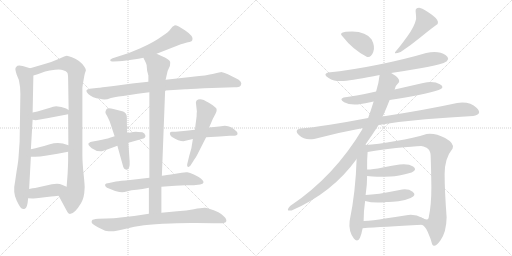
t = 0.00 s
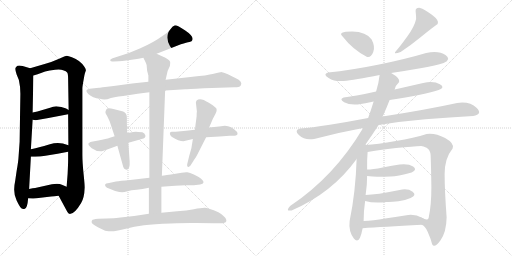
t = 3.83 s
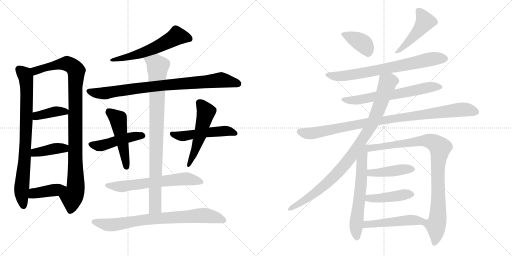
t = 7.66 s
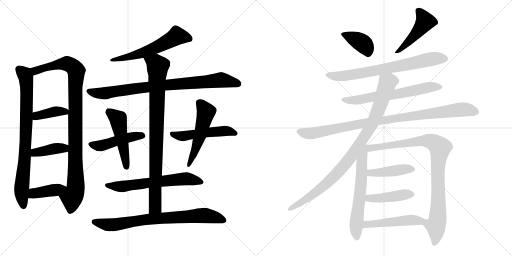
t = 11.49 s
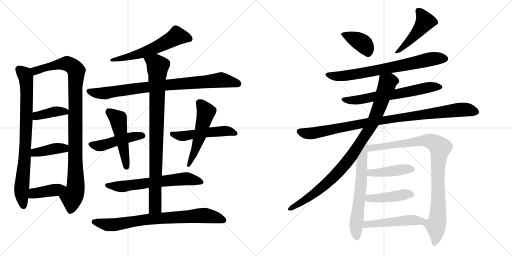
t = 15.32 s
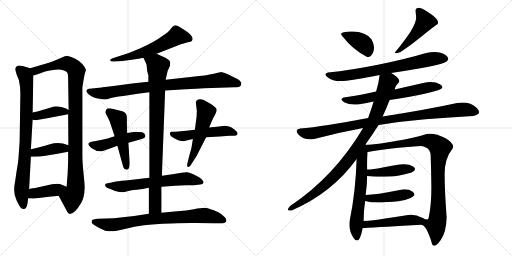
t = 19.15 s

The animated SVG that drew these frames (rendered in a browser with its animation timeline set to each time). Animation: 25 CSS @keyframes rules; one cycle of 19.15 s.

<svg version="1.1" viewBox="0 0 2048 1024" xmlns="http://www.w3.org/2000/svg">
  <g stroke="lightgray" stroke-dasharray="1,1" stroke-width="1" transform="scale(4, 4)">
    <line x1="0" y1="0" x2="256" y2="256"></line>
    <line x1="256" y1="0" x2="0" y2="256"></line>
    <line x1="128" y1="0" x2="128" y2="256"></line>
    <line x1="0" y1="128" x2="256" y2="128"></line>
    <line x1="256" y1="0" x2="512" y2="256"></line>
    <line x1="512" y1="0" x2="256" y2="256"></line>
    <line x1="384" y1="0" x2="384" y2="256"></line>
    <line x1="256" y1="128" x2="512" y2="128"></line>
  </g>
<g transform="scale(1, -1) translate(0, -850)">
   <style type="text/css">
    @keyframes keyframes0 {
      from {
       stroke: black;
       stroke-dashoffset: 812;
       stroke-width: 128;
       }
       73% {
       animation-timing-function: step-end;
       stroke: black;
       stroke-dashoffset: 0;
       stroke-width: 128;
       }
       to {
       stroke: black;
       stroke-width: 1024;
       }
       }
       #make-me-a-hanzi-animation-0 {
         animation: keyframes0 0.910807s both;
         animation-delay: 0.000000s;
         animation-timing-function: linear;
       }
    @keyframes keyframes1 {
      from {
       stroke: black;
       stroke-dashoffset: 1010;
       stroke-width: 128;
       }
       77% {
       animation-timing-function: step-end;
       stroke: black;
       stroke-dashoffset: 0;
       stroke-width: 128;
       }
       to {
       stroke: black;
       stroke-width: 1024;
       }
       }
       #make-me-a-hanzi-animation-1 {
         animation: keyframes1 1.071940s both;
         animation-delay: 0.910807s;
         animation-timing-function: linear;
       }
    @keyframes keyframes2 {
      from {
       stroke: black;
       stroke-dashoffset: 389;
       stroke-width: 128;
       }
       56% {
       animation-timing-function: step-end;
       stroke: black;
       stroke-dashoffset: 0;
       stroke-width: 128;
       }
       to {
       stroke: black;
       stroke-width: 1024;
       }
       }
       #make-me-a-hanzi-animation-2 {
         animation: keyframes2 0.566569s both;
         animation-delay: 1.982747s;
         animation-timing-function: linear;
       }
    @keyframes keyframes3 {
      from {
       stroke: black;
       stroke-dashoffset: 400;
       stroke-width: 128;
       }
       57% {
       animation-timing-function: step-end;
       stroke: black;
       stroke-dashoffset: 0;
       stroke-width: 128;
       }
       to {
       stroke: black;
       stroke-width: 1024;
       }
       }
       #make-me-a-hanzi-animation-3 {
         animation: keyframes3 0.575521s both;
         animation-delay: 2.549316s;
         animation-timing-function: linear;
       }
    @keyframes keyframes4 {
      from {
       stroke: black;
       stroke-dashoffset: 405;
       stroke-width: 128;
       }
       57% {
       animation-timing-function: step-end;
       stroke: black;
       stroke-dashoffset: 0;
       stroke-width: 128;
       }
       to {
       stroke: black;
       stroke-width: 1024;
       }
       }
       #make-me-a-hanzi-animation-4 {
         animation: keyframes4 0.579590s both;
         animation-delay: 3.124837s;
         animation-timing-function: linear;
       }
    @keyframes keyframes5 {
      from {
       stroke: black;
       stroke-dashoffset: 586;
       stroke-width: 128;
       }
       66% {
       animation-timing-function: step-end;
       stroke: black;
       stroke-dashoffset: 0;
       stroke-width: 128;
       }
       to {
       stroke: black;
       stroke-width: 1024;
       }
       }
       #make-me-a-hanzi-animation-5 {
         animation: keyframes5 0.726888s both;
         animation-delay: 3.704427s;
         animation-timing-function: linear;
       }
    @keyframes keyframes6 {
      from {
       stroke: black;
       stroke-dashoffset: 858;
       stroke-width: 128;
       }
       74% {
       animation-timing-function: step-end;
       stroke: black;
       stroke-dashoffset: 0;
       stroke-width: 128;
       }
       to {
       stroke: black;
       stroke-width: 1024;
       }
       }
       #make-me-a-hanzi-animation-6 {
         animation: keyframes6 0.948242s both;
         animation-delay: 4.431315s;
         animation-timing-function: linear;
       }
    @keyframes keyframes7 {
      from {
       stroke: black;
       stroke-dashoffset: 471;
       stroke-width: 128;
       }
       61% {
       animation-timing-function: step-end;
       stroke: black;
       stroke-dashoffset: 0;
       stroke-width: 128;
       }
       to {
       stroke: black;
       stroke-width: 1024;
       }
       }
       #make-me-a-hanzi-animation-7 {
         animation: keyframes7 0.633301s both;
         animation-delay: 5.379557s;
         animation-timing-function: linear;
       }
    @keyframes keyframes8 {
      from {
       stroke: black;
       stroke-dashoffset: 500;
       stroke-width: 128;
       }
       62% {
       animation-timing-function: step-end;
       stroke: black;
       stroke-dashoffset: 0;
       stroke-width: 128;
       }
       to {
       stroke: black;
       stroke-width: 1024;
       }
       }
       #make-me-a-hanzi-animation-8 {
         animation: keyframes8 0.656901s both;
         animation-delay: 6.012858s;
         animation-timing-function: linear;
       }
    @keyframes keyframes9 {
      from {
       stroke: black;
       stroke-dashoffset: 511;
       stroke-width: 128;
       }
       62% {
       animation-timing-function: step-end;
       stroke: black;
       stroke-dashoffset: 0;
       stroke-width: 128;
       }
       to {
       stroke: black;
       stroke-width: 1024;
       }
       }
       #make-me-a-hanzi-animation-9 {
         animation: keyframes9 0.665853s both;
         animation-delay: 6.669759s;
         animation-timing-function: linear;
       }
    @keyframes keyframes10 {
      from {
       stroke: black;
       stroke-dashoffset: 527;
       stroke-width: 128;
       }
       63% {
       animation-timing-function: step-end;
       stroke: black;
       stroke-dashoffset: 0;
       stroke-width: 128;
       }
       to {
       stroke: black;
       stroke-width: 1024;
       }
       }
       #make-me-a-hanzi-animation-10 {
         animation: keyframes10 0.678874s both;
         animation-delay: 7.335612s;
         animation-timing-function: linear;
       }
    @keyframes keyframes11 {
      from {
       stroke: black;
       stroke-dashoffset: 635;
       stroke-width: 128;
       }
       67% {
       animation-timing-function: step-end;
       stroke: black;
       stroke-dashoffset: 0;
       stroke-width: 128;
       }
       to {
       stroke: black;
       stroke-width: 1024;
       }
       }
       #make-me-a-hanzi-animation-11 {
         animation: keyframes11 0.766764s both;
         animation-delay: 8.014486s;
         animation-timing-function: linear;
       }
    @keyframes keyframes12 {
      from {
       stroke: black;
       stroke-dashoffset: 906;
       stroke-width: 128;
       }
       75% {
       animation-timing-function: step-end;
       stroke: black;
       stroke-dashoffset: 0;
       stroke-width: 128;
       }
       to {
       stroke: black;
       stroke-width: 1024;
       }
       }
       #make-me-a-hanzi-animation-12 {
         animation: keyframes12 0.987305s both;
         animation-delay: 8.781250s;
         animation-timing-function: linear;
       }
    @keyframes keyframes13 {
      from {
       stroke: black;
       stroke-dashoffset: 783;
       stroke-width: 128;
       }
       72% {
       animation-timing-function: step-end;
       stroke: black;
       stroke-dashoffset: 0;
       stroke-width: 128;
       }
       to {
       stroke: black;
       stroke-width: 1024;
       }
       }
       #make-me-a-hanzi-animation-13 {
         animation: keyframes13 0.887207s both;
         animation-delay: 9.768555s;
         animation-timing-function: linear;
       }
    @keyframes keyframes14 {
      from {
       stroke: black;
       stroke-dashoffset: 380;
       stroke-width: 128;
       }
       55% {
       animation-timing-function: step-end;
       stroke: black;
       stroke-dashoffset: 0;
       stroke-width: 128;
       }
       to {
       stroke: black;
       stroke-width: 1024;
       }
       }
       #make-me-a-hanzi-animation-14 {
         animation: keyframes14 0.559245s both;
         animation-delay: 10.655762s;
         animation-timing-function: linear;
       }
    @keyframes keyframes15 {
      from {
       stroke: black;
       stroke-dashoffset: 470;
       stroke-width: 128;
       }
       60% {
       animation-timing-function: step-end;
       stroke: black;
       stroke-dashoffset: 0;
       stroke-width: 128;
       }
       to {
       stroke: black;
       stroke-width: 1024;
       }
       }
       #make-me-a-hanzi-animation-15 {
         animation: keyframes15 0.632487s both;
         animation-delay: 11.215007s;
         animation-timing-function: linear;
       }
    @keyframes keyframes16 {
      from {
       stroke: black;
       stroke-dashoffset: 729;
       stroke-width: 128;
       }
       70% {
       animation-timing-function: step-end;
       stroke: black;
       stroke-dashoffset: 0;
       stroke-width: 128;
       }
       to {
       stroke: black;
       stroke-width: 1024;
       }
       }
       #make-me-a-hanzi-animation-16 {
         animation: keyframes16 0.843262s both;
         animation-delay: 11.847494s;
         animation-timing-function: linear;
       }
    @keyframes keyframes17 {
      from {
       stroke: black;
       stroke-dashoffset: 643;
       stroke-width: 128;
       }
       68% {
       animation-timing-function: step-end;
       stroke: black;
       stroke-dashoffset: 0;
       stroke-width: 128;
       }
       to {
       stroke: black;
       stroke-width: 1024;
       }
       }
       #make-me-a-hanzi-animation-17 {
         animation: keyframes17 0.773275s both;
         animation-delay: 12.690756s;
         animation-timing-function: linear;
       }
    @keyframes keyframes18 {
      from {
       stroke: black;
       stroke-dashoffset: 966;
       stroke-width: 128;
       }
       76% {
       animation-timing-function: step-end;
       stroke: black;
       stroke-dashoffset: 0;
       stroke-width: 128;
       }
       to {
       stroke: black;
       stroke-width: 1024;
       }
       }
       #make-me-a-hanzi-animation-18 {
         animation: keyframes18 1.036133s both;
         animation-delay: 13.464031s;
         animation-timing-function: linear;
       }
    @keyframes keyframes19 {
      from {
       stroke: black;
       stroke-dashoffset: 945;
       stroke-width: 128;
       }
       75% {
       animation-timing-function: step-end;
       stroke: black;
       stroke-dashoffset: 0;
       stroke-width: 128;
       }
       to {
       stroke: black;
       stroke-width: 1024;
       }
       }
       #make-me-a-hanzi-animation-19 {
         animation: keyframes19 1.019043s both;
         animation-delay: 14.500164s;
         animation-timing-function: linear;
       }
    @keyframes keyframes20 {
      from {
       stroke: black;
       stroke-dashoffset: 622;
       stroke-width: 128;
       }
       67% {
       animation-timing-function: step-end;
       stroke: black;
       stroke-dashoffset: 0;
       stroke-width: 128;
       }
       to {
       stroke: black;
       stroke-width: 1024;
       }
       }
       #make-me-a-hanzi-animation-20 {
         animation: keyframes20 0.756185s both;
         animation-delay: 15.519207s;
         animation-timing-function: linear;
       }
    @keyframes keyframes21 {
      from {
       stroke: black;
       stroke-dashoffset: 944;
       stroke-width: 128;
       }
       75% {
       animation-timing-function: step-end;
       stroke: black;
       stroke-dashoffset: 0;
       stroke-width: 128;
       }
       to {
       stroke: black;
       stroke-width: 1024;
       }
       }
       #make-me-a-hanzi-animation-21 {
         animation: keyframes21 1.018229s both;
         animation-delay: 16.275392s;
         animation-timing-function: linear;
       }
    @keyframes keyframes22 {
      from {
       stroke: black;
       stroke-dashoffset: 433;
       stroke-width: 128;
       }
       58% {
       animation-timing-function: step-end;
       stroke: black;
       stroke-dashoffset: 0;
       stroke-width: 128;
       }
       to {
       stroke: black;
       stroke-width: 1024;
       }
       }
       #make-me-a-hanzi-animation-22 {
         animation: keyframes22 0.602376s both;
         animation-delay: 17.293621s;
         animation-timing-function: linear;
       }
    @keyframes keyframes23 {
      from {
       stroke: black;
       stroke-dashoffset: 436;
       stroke-width: 128;
       }
       59% {
       animation-timing-function: step-end;
       stroke: black;
       stroke-dashoffset: 0;
       stroke-width: 128;
       }
       to {
       stroke: black;
       stroke-width: 1024;
       }
       }
       #make-me-a-hanzi-animation-23 {
         animation: keyframes23 0.604818s both;
         animation-delay: 17.895997s;
         animation-timing-function: linear;
       }
    @keyframes keyframes24 {
      from {
       stroke: black;
       stroke-dashoffset: 485;
       stroke-width: 128;
       }
       61% {
       animation-timing-function: step-end;
       stroke: black;
       stroke-dashoffset: 0;
       stroke-width: 128;
       }
       to {
       stroke: black;
       stroke-width: 1024;
       }
       }
       #make-me-a-hanzi-animation-24 {
         animation: keyframes24 0.644694s both;
         animation-delay: 18.500815s;
         animation-timing-function: linear;
       }
</style>
<path d="M 120.5 577.0 L 90.5 586.0 Q 70.5 591.0 65.5 583.0 Q 60.5 578.0 61.5 573.0 Q 61.5 567.0 66.5 552.0 L 75.5 530.0 Q 81.5 504.0 81.5 475.0 L 78.5 283.0 L 74.5 227.0 Q 73.5 205.0 66.5 166.0 L 60.5 125.0 Q 50.5 80.0 66.5 48.0 Q 81.5 16.0 89.5 15.0 Q 96.5 13.0 97.5 14.0 Q 109.5 14.0 112.5 57.0 L 116.5 94.0 L 123.5 223.0 L 123.5 253.0 L 130.5 371.0 L 130.5 400.0 L 133.5 548.0 C 134.5 573.0 134.5 573.0 120.5 577.0 Z" fill="lightgray"></path> 
<path d="M 234.5 67.0 L 268.5 4.0 Q 272.5 -5.0 279.5 -6.0 Q 298.5 -6.0 324.5 38.0 Q 337.5 60.0 338.5 98.0 Q 339.5 104.0 334.5 153.0 Q 329.5 201.0 329.5 231.0 L 329.5 497.0 Q 329.5 501.0 332.5 520.0 L 337.5 548.0 Q 341.5 565.0 343.5 567.0 Q 343.5 575.0 337.5 583.0 Q 320.5 609.0 287.5 621.0 Q 272.5 627.0 267.5 627.0 Q 261.5 627.0 236.5 615.0 Q 210.5 603.0 178.5 594.0 L 120.5 577.0 C 91.5 569.0 104.5 539.0 133.5 548.0 L 150.5 553.0 L 180.5 564.0 Q 197.5 569.0 220.5 571.0 Q 243.5 573.0 252.5 569.0 Q 265.5 566.0 268.5 560.0 Q 272.5 556.0 272.5 533.0 L 274.5 410.0 L 272.5 393.0 L 273.5 269.0 L 272.5 243.0 L 272.5 207.0 Q 272.5 199.0 270.5 155.0 L 266.5 103.0 C 264.5 73.0 220.5 93.0 234.5 67.0 Z" fill="lightgray"></path> 
<path d="M 130.5 371.0 L 142.5 369.0 L 188.5 377.0 L 272.5 393.0 C 295.5 397.0 295.5 397.0 274.5 410.0 L 264.5 416.0 Q 255.5 419.0 245.5 422.0 L 224.5 425.0 Q 215.5 425.0 193.5 417.0 L 149.5 404.0 L 130.5 400.0 C 101.5 394.0 100.5 376.0 130.5 371.0 Z" fill="lightgray"></path> 
<path d="M 123.5 223.0 L 140.5 223.0 Q 160.5 223.0 181.5 227.0 L 230.5 235.0 L 272.5 243.0 C 301.5 249.0 302.5 260.0 273.5 269.0 L 251.5 276.0 Q 226.5 282.0 199.5 273.0 L 176.5 266.0 Q 163.5 262.0 123.5 253.0 C 94.5 246.0 93.5 223.0 123.5 223.0 Z" fill="lightgray"></path> 
<path d="M 112.5 57.0 L 129.5 56.0 Q 138.5 55.0 162.5 59.0 L 204.5 64.0 Q 215.5 65.0 234.5 67.0 C 264.5 70.0 294.5 91.0 266.5 103.0 L 247.5 111.0 Q 240.5 115.0 227.5 115.0 L 207.5 113.0 L 140.5 98.0 Q 132.5 98.0 116.5 94.0 C 87.5 87.0 82.5 59.0 112.5 57.0 Z" fill="lightgray"></path> 
<path d="M 626.5 635.0 L 723.5 673.0 Q 747.5 680.0 758.0 682.0 Q 768.5 684.0 769.5 690.0 Q 775.5 705.0 741.0 728.0 Q 706.5 751.0 698.0 748.5 Q 689.5 746.0 682.5 734.5 Q 675.5 723.0 649.5 706.0 Q 617.5 682.0 561.5 657.0 L 515.5 638.0 L 450.5 617.0 Q 440.5 614.0 440.5 609.0 Q 442.5 602.0 454.5 604.0 L 475.5 605.0 Q 487.5 605.0 505.5 608.0 L 540.5 613.0 Q 551.5 614.0 573.5 619.0 L 626.5 635.0 Z" fill="lightgray"></path> 
<path d="M 816.5 497.0 L 937.5 501.0 Q 957.5 501.0 962.5 507.0 Q 973.5 524.0 941.5 538.0 L 911.5 553.0 L 898.5 558.0 Q 891.5 561.0 887.5 561.5 Q 883.5 562.0 855.0 555.0 Q 826.5 548.0 770.5 543.0 L 662.5 531.0 L 593.5 523.0 L 528.5 516.0 L 454.5 506.0 Q 396.5 499.0 395.5 499.0 L 358.5 495.0 Q 335.5 491.0 353.0 474.5 Q 370.5 458.0 399.5 455.0 Q 411.5 451.0 429.5 453.0 L 443.5 458.0 Q 470.5 464.0 512.5 469.0 L 550.5 475.0 L 597.5 481.0 L 660.5 488.0 L 741.5 493.0 Q 745.5 493.0 816.5 497.0 Z" fill="lightgray"></path> 
<path d="M 513.5 279.0 L 570.5 295.0 Q 583.5 299.0 581.5 308.0 Q 579.5 317.0 569.5 321.0 Q 547.5 323.0 544.0 323.0 Q 540.5 323.0 508.5 318.0 L 458.5 305.0 L 439.5 299.0 Q 425.5 294.0 393.5 288.0 L 371.5 284.0 Q 360.5 283.0 354.5 277.0 Q 349.5 271.0 367.0 257.5 Q 384.5 244.0 407.5 245.0 Q 413.5 246.0 469.5 267.0 L 513.5 279.0 Z" fill="lightgray"></path> 
<path d="M 469.5 267.0 L 492.5 184.0 Q 494.5 178.0 498.5 174.0 Q 503.5 171.0 507.5 171.0 Q 520.5 173.0 518.5 205.0 L 513.5 279.0 L 508.5 318.0 L 507.5 357.0 L 507.5 380.0 Q 507.5 398.0 492.5 404.0 L 457.5 413.0 Q 429.5 420.0 426.0 413.5 Q 422.5 407.0 421.5 402.5 Q 420.5 398.0 428.5 386.0 L 438.5 365.0 L 458.5 305.0 L 469.5 267.0 Z" fill="lightgray"></path> 
<path d="M 824.5 301.0 L 878.5 304.0 L 918.5 307.0 L 937.5 307.0 Q 944.5 307.0 949.5 312.0 Q 951.5 318.0 947.5 323.0 Q 925.5 347.0 899.5 347.0 L 876.5 344.0 L 836.5 340.0 L 779.5 331.0 L 744.5 327.0 L 702.5 323.0 L 686.5 323.0 Q 679.5 323.0 679.5 317.0 Q 678.5 310.0 686.5 303.0 Q 715.5 285.0 733.5 285.0 L 771.5 294.0 L 824.5 301.0 Z" fill="lightgray"></path> 
<path d="M 771.5 294.0 L 765.5 257.0 L 756.5 225.0 L 750.5 200.0 Q 745.5 184.0 752.5 182.5 Q 759.5 181.0 766.5 195.0 L 776.5 211.0 Q 786.5 225.0 789.5 232.0 L 824.5 301.0 L 836.5 340.0 L 851.5 375.0 L 861.5 394.0 Q 872.5 414.0 860.5 421.0 Q 846.5 433.0 833.5 440.0 Q 800.5 462.0 786.5 448.0 Q 783.5 443.0 783.5 440.0 L 787.5 404.0 Q 786.5 399.0 786.5 385.0 L 779.5 331.0 L 771.5 294.0 Z" fill="lightgray"></path> 
<path d="M 597.5 139.0 L 520.5 130.0 Q 480.5 127.0 463.5 124.0 L 436.5 118.0 Q 421.5 116.0 420.5 112.5 Q 419.5 109.0 422.5 104.0 Q 425.5 99.0 438.5 95.0 L 460.5 86.0 Q 480.5 81.0 488.5 81.0 Q 496.5 81.0 510.0 85.5 Q 523.5 90.0 546.5 91.5 Q 569.5 93.0 595.5 99.0 L 645.5 103.0 L 700.5 107.0 L 741.5 109.0 L 775.5 109.0 L 800.5 112.0 Q 825.5 117.0 804.5 135.0 Q 792.5 144.0 775.5 152.0 Q 758.5 160.0 749.5 161.0 Q 740.5 162.0 726.5 159.0 L 683.5 152.0 L 667.5 150.0 Q 654.5 148.0 647.5 147.0 L 597.5 139.0 Z" fill="lightgray"></path> 
<path d="M 662.5 531.0 L 670.5 566.0 L 679.5 586.0 Q 681.5 599.0 680.5 603.0 Q 679.5 607.0 669.5 614.0 Q 658.5 621.0 652.5 623.0 L 626.5 635.0 C 599.5 648.0 560.5 646.0 573.5 619.0 L 578.5 609.0 Q 585.5 595.0 586.5 590.0 L 588.5 567.0 L 593.5 548.0 L 593.5 523.0 L 597.5 481.0 L 597.5 139.0 L 595.5 99.0 L 595.5 -5.0 C 595.5 -35.0 645.5 -31.0 645.5 -1.0 L 645.5 103.0 L 647.5 147.0 L 660.5 488.0 L 662.5 531.0 Z" fill="lightgray"></path> 
<path d="M 595.5 -5.0 L 536.5 -14.0 L 473.5 -21.0 Q 460.5 -23.0 425.5 -24.0 L 392.5 -25.0 Q 369.5 -27.0 368.5 -31.0 Q 365.5 -35.0 367.0 -40.5 Q 368.5 -46.0 391.5 -59.0 L 420.5 -73.0 Q 434.5 -75.0 447.5 -75.0 Q 460.5 -75.0 499.0 -65.5 Q 537.5 -56.0 576.0 -51.0 Q 614.5 -46.0 684.0 -43.5 Q 753.5 -41.0 785.5 -42.0 L 855.5 -43.0 L 880.5 -43.0 Q 902.5 -43.0 905.0 -35.0 Q 907.5 -27.0 896.0 -16.0 Q 884.5 -5.0 873.5 1.0 Q 833.5 19.0 818.5 19.0 Q 803.5 19.0 775.5 13.0 Q 747.5 7.0 708.5 5.0 L 645.5 -1.0 L 595.5 -5.0 Z" fill="lightgray"></path> 
<path d="M 1468.5 622.5 Q 1484.5 619.5 1493.0 642.0 Q 1501.5 664.5 1486.5 692.5 Q 1465.5 723.5 1408.5 724.5 Q 1347.5 724.5 1370.5 704.5 Q 1411.5 651.5 1468.5 622.5 Z" fill="lightgray"></path> 
<path d="M 1662.5 804.5 Q 1664.5 787.5 1664.5 774.5 Q 1658.5 745.5 1629.0 704.0 Q 1599.5 662.5 1582.5 644.5 Q 1571.5 631.5 1602.5 642.5 Q 1644.5 670.5 1683.5 702.5 Q 1722.5 734.5 1750.5 754.5 Q 1758.5 767.5 1727.5 791.0 Q 1696.5 814.5 1680.5 818.5 Q 1660.5 820.5 1662.5 804.5 Z" fill="lightgray"></path> 
<path d="M 1564.5 558.5 Q 1630.5 568.5 1687.5 578.5 Q 1744.5 588.5 1774.5 598.5 Q 1807.5 611.5 1782.0 630.0 Q 1756.5 648.5 1704.5 638.5 Q 1620.5 613.5 1511.5 591.5 Q 1402.5 569.5 1312.5 560.5 Q 1289.5 554.5 1314.5 538.5 Q 1339.5 522.5 1374.5 526.5 Q 1416.5 530.5 1518.5 550.5 L 1564.5 558.5 Z" fill="lightgray"></path> 
<path d="M 1558.5 450.5 Q 1693.5 471.5 1754.5 490.5 Q 1782.5 500.5 1759.5 513.5 Q 1736.5 526.5 1692.5 518.5 Q 1635.5 505.5 1578.5 492.5 L 1504.5 484.5 Q 1425.5 466.5 1374.5 460.5 Q 1355.5 453.5 1376.5 441.5 Q 1397.5 429.5 1430.5 432.5 Q 1460.5 436.5 1494.5 444.5 L 1558.5 450.5 Z" fill="lightgray"></path> 
<path d="M 1514.5 350.5 Q 1602.5 364.5 1701.5 373.0 Q 1800.5 381.5 1892.5 386.5 Q 1932.5 393.5 1906.0 419.5 Q 1879.5 445.5 1828.5 438.5 Q 1704.5 411.5 1530.5 384.5 L 1472.5 378.5 Q 1394.5 363.5 1319.5 351.5 Q 1244.5 339.5 1200.5 336.5 Q 1174.5 330.5 1196.5 309.0 Q 1218.5 287.5 1256.5 294.5 Q 1354.5 320.5 1452.5 338.5 L 1514.5 350.5 Z" fill="lightgray"></path> 
<path d="M 1460.5 270.5 Q 1490.5 313.5 1514.5 350.5 L 1530.5 384.5 Q 1547.5 421.5 1558.5 450.5 L 1578.5 492.5 Q 1581.5 508.5 1596.5 522.5 Q 1601.5 537.5 1564.5 558.5 C 1539.5 574.5 1522.5 580.5 1518.5 550.5 Q 1515.5 521.5 1504.5 484.5 L 1494.5 444.5 Q 1484.5 411.5 1472.5 378.5 L 1452.5 338.5 Q 1337.5 144.5 1160.5 26.5 Q 1139.5 3.5 1166.5 8.5 Q 1329.5 79.5 1426.5 214.5 L 1460.5 270.5 Z" fill="lightgray"></path> 
<path d="M 1426.5 214.5 Q 1422.5 82.5 1398.5 -33.5 Q 1393.5 -74.5 1415.5 -103.5 Q 1437.5 -132.5 1450.5 -62.5 L 1454.5 -33.5 Q 1454.5 7.5 1460.5 46.5 L 1462.5 70.5 Q 1468.5 109.5 1468.5 146.5 L 1468.5 172.5 Q 1467.5 210.5 1470.5 242.5 C 1473.5 283.5 1429.5 306.5 1426.5 214.5 Z" fill="lightgray"></path> 
<path d="M 1686.5 -48.5 Q 1699.5 -50.5 1711.5 -78.5 Q 1723.5 -105.5 1728.5 -126.5 Q 1737.5 -144.5 1761.5 -111.5 Q 1785.5 -78.5 1786.5 -19.5 Q 1778.5 90.5 1778.5 154.5 Q 1778.5 217.5 1810.5 256.5 Q 1819.5 276.5 1780.5 298.5 Q 1740.5 319.5 1706.5 314.5 Q 1656.5 298.5 1583.5 286.5 Q 1509.5 273.5 1460.5 270.5 C 1430.5 268.5 1440.5 237.5 1470.5 242.5 Q 1514.5 250.5 1584.5 258.5 Q 1654.5 265.5 1684.5 266.5 Q 1692.5 266.5 1706.5 259.5 Q 1720.5 251.5 1722.5 230.5 Q 1724.5 176.5 1725.5 102.5 Q 1725.5 28.5 1714.5 -21.5 Q 1710.5 -34.5 1687.5 -20.5 C 1659.5 -10.5 1663.5 -29.5 1686.5 -48.5 Z" fill="lightgray"></path> 
<path d="M 1468.5 146.5 Q 1492.5 144.5 1508.5 143.5 Q 1524.5 142.5 1560.5 144.5 Q 1585.5 143.5 1646.5 160.5 Q 1670.5 171.5 1652.5 184.5 Q 1634.5 196.5 1598.5 192.5 Q 1570.5 188.5 1530.5 180.5 Q 1490.5 172.5 1468.5 172.5 C 1438.5 171.5 1438.5 148.5 1468.5 146.5 Z" fill="lightgray"></path> 
<path d="M 1460.5 46.5 Q 1495.5 36.5 1546.5 42.5 Q 1564.5 41.5 1593.5 45.5 Q 1621.5 49.5 1642.5 58.5 Q 1668.5 69.5 1650.5 83.5 Q 1631.5 97.5 1598.5 90.5 Q 1504.5 71.5 1462.5 70.5 C 1432.5 69.5 1431.5 54.5 1460.5 46.5 Z" fill="lightgray"></path> 
<path d="M 1450.5 -62.5 Q 1529.5 -56.5 1686.5 -48.5 C 1716.5 -46.5 1713.5 -34.5 1687.5 -20.5 Q 1664.5 -6.5 1632.5 -9.5 Q 1589.5 -16.5 1540.5 -23.5 Q 1491.5 -31.5 1454.5 -33.5 C 1424.5 -35.5 1420.5 -64.5 1450.5 -62.5 Z" fill="lightgray"></path> 
      <clipPath id="make-me-a-hanzi-clip-0">
      <path d="M 120.5 577.0 L 90.5 586.0 Q 70.5 591.0 65.5 583.0 Q 60.5 578.0 61.5 573.0 Q 61.5 567.0 66.5 552.0 L 75.5 530.0 Q 81.5 504.0 81.5 475.0 L 78.5 283.0 L 74.5 227.0 Q 73.5 205.0 66.5 166.0 L 60.5 125.0 Q 50.5 80.0 66.5 48.0 Q 81.5 16.0 89.5 15.0 Q 96.5 13.0 97.5 14.0 Q 109.5 14.0 112.5 57.0 L 116.5 94.0 L 123.5 223.0 L 123.5 253.0 L 130.5 371.0 L 130.5 400.0 L 133.5 548.0 C 134.5 573.0 134.5 573.0 120.5 577.0 Z" fill="lightgray"></path>
      </clipPath>
      <path clip-path="url(#make-me-a-hanzi-clip-0)" d="M 77.5 572.0 L 98.5 552.0 L 106.5 512.0 L 99.5 231.0 L 85.5 85.0 L 93.5 27.0 " fill="none" id="make-me-a-hanzi-animation-0" stroke-dasharray="684 1368" stroke-linecap="round"></path>

      <clipPath id="make-me-a-hanzi-clip-1">
      <path d="M 234.5 67.0 L 268.5 4.0 Q 272.5 -5.0 279.5 -6.0 Q 298.5 -6.0 324.5 38.0 Q 337.5 60.0 338.5 98.0 Q 339.5 104.0 334.5 153.0 Q 329.5 201.0 329.5 231.0 L 329.5 497.0 Q 329.5 501.0 332.5 520.0 L 337.5 548.0 Q 341.5 565.0 343.5 567.0 Q 343.5 575.0 337.5 583.0 Q 320.5 609.0 287.5 621.0 Q 272.5 627.0 267.5 627.0 Q 261.5 627.0 236.5 615.0 Q 210.5 603.0 178.5 594.0 L 120.5 577.0 C 91.5 569.0 104.5 539.0 133.5 548.0 L 150.5 553.0 L 180.5 564.0 Q 197.5 569.0 220.5 571.0 Q 243.5 573.0 252.5 569.0 Q 265.5 566.0 268.5 560.0 Q 272.5 556.0 272.5 533.0 L 274.5 410.0 L 272.5 393.0 L 273.5 269.0 L 272.5 243.0 L 272.5 207.0 Q 272.5 199.0 270.5 155.0 L 266.5 103.0 C 264.5 73.0 220.5 93.0 234.5 67.0 Z" fill="lightgray"></path>
      </clipPath>
      <path clip-path="url(#make-me-a-hanzi-clip-1)" d="M 129.5 572.0 L 142.5 567.0 L 206.5 587.0 L 267.5 596.0 L 292.5 583.0 L 305.5 564.0 L 300.5 495.0 L 302.5 102.0 L 287.5 61.0 L 281.5 7.0 " fill="none" id="make-me-a-hanzi-animation-1" stroke-dasharray="882 1764" stroke-linecap="round"></path>

      <clipPath id="make-me-a-hanzi-clip-2">
      <path d="M 130.5 371.0 L 142.5 369.0 L 188.5 377.0 L 272.5 393.0 C 295.5 397.0 295.5 397.0 274.5 410.0 L 264.5 416.0 Q 255.5 419.0 245.5 422.0 L 224.5 425.0 Q 215.5 425.0 193.5 417.0 L 149.5 404.0 L 130.5 400.0 C 101.5 394.0 100.5 376.0 130.5 371.0 Z" fill="lightgray"></path>
      </clipPath>
      <path clip-path="url(#make-me-a-hanzi-clip-2)" d="M 136.5 393.0 L 148.5 386.0 L 245.5 405.0 L 264.5 398.0 " fill="none" id="make-me-a-hanzi-animation-2" stroke-dasharray="261 522" stroke-linecap="round"></path>

      <clipPath id="make-me-a-hanzi-clip-3">
      <path d="M 123.5 223.0 L 140.5 223.0 Q 160.5 223.0 181.5 227.0 L 230.5 235.0 L 272.5 243.0 C 301.5 249.0 302.5 260.0 273.5 269.0 L 251.5 276.0 Q 226.5 282.0 199.5 273.0 L 176.5 266.0 Q 163.5 262.0 123.5 253.0 C 94.5 246.0 93.5 223.0 123.5 223.0 Z" fill="lightgray"></path>
      </clipPath>
      <path clip-path="url(#make-me-a-hanzi-clip-3)" d="M 127.5 231.0 L 140.5 240.0 L 256.5 257.0 L 265.5 263.0 " fill="none" id="make-me-a-hanzi-animation-3" stroke-dasharray="272 544" stroke-linecap="round"></path>

      <clipPath id="make-me-a-hanzi-clip-4">
      <path d="M 112.5 57.0 L 129.5 56.0 Q 138.5 55.0 162.5 59.0 L 204.5 64.0 Q 215.5 65.0 234.5 67.0 C 264.5 70.0 294.5 91.0 266.5 103.0 L 247.5 111.0 Q 240.5 115.0 227.5 115.0 L 207.5 113.0 L 140.5 98.0 Q 132.5 98.0 116.5 94.0 C 87.5 87.0 82.5 59.0 112.5 57.0 Z" fill="lightgray"></path>
      </clipPath>
      <path clip-path="url(#make-me-a-hanzi-clip-4)" d="M 117.5 63.0 L 135.5 77.0 L 259.5 101.0 " fill="none" id="make-me-a-hanzi-animation-4" stroke-dasharray="277 554" stroke-linecap="round"></path>

      <clipPath id="make-me-a-hanzi-clip-5">
      <path d="M 626.5 635.0 L 723.5 673.0 Q 747.5 680.0 758.0 682.0 Q 768.5 684.0 769.5 690.0 Q 775.5 705.0 741.0 728.0 Q 706.5 751.0 698.0 748.5 Q 689.5 746.0 682.5 734.5 Q 675.5 723.0 649.5 706.0 Q 617.5 682.0 561.5 657.0 L 515.5 638.0 L 450.5 617.0 Q 440.5 614.0 440.5 609.0 Q 442.5 602.0 454.5 604.0 L 475.5 605.0 Q 487.5 605.0 505.5 608.0 L 540.5 613.0 Q 551.5 614.0 573.5 619.0 L 626.5 635.0 Z" fill="lightgray"></path>
      </clipPath>
      <path clip-path="url(#make-me-a-hanzi-clip-5)" d="M 757.5 695.0 L 706.5 706.0 L 613.5 655.0 L 574.5 640.0 L 448.5 609.0 " fill="none" id="make-me-a-hanzi-animation-5" stroke-dasharray="458 916" stroke-linecap="round"></path>

      <clipPath id="make-me-a-hanzi-clip-6">
      <path d="M 816.5 497.0 L 937.5 501.0 Q 957.5 501.0 962.5 507.0 Q 973.5 524.0 941.5 538.0 L 911.5 553.0 L 898.5 558.0 Q 891.5 561.0 887.5 561.5 Q 883.5 562.0 855.0 555.0 Q 826.5 548.0 770.5 543.0 L 662.5 531.0 L 593.5 523.0 L 528.5 516.0 L 454.5 506.0 Q 396.5 499.0 395.5 499.0 L 358.5 495.0 Q 335.5 491.0 353.0 474.5 Q 370.5 458.0 399.5 455.0 Q 411.5 451.0 429.5 453.0 L 443.5 458.0 Q 470.5 464.0 512.5 469.0 L 550.5 475.0 L 597.5 481.0 L 660.5 488.0 L 741.5 493.0 Q 745.5 493.0 816.5 497.0 Z" fill="lightgray"></path>
      </clipPath>
      <path clip-path="url(#make-me-a-hanzi-clip-6)" d="M 355.5 485.0 L 420.5 477.0 L 657.5 510.0 L 882.5 530.0 L 952.5 515.0 " fill="none" id="make-me-a-hanzi-animation-6" stroke-dasharray="730 1460" stroke-linecap="round"></path>

      <clipPath id="make-me-a-hanzi-clip-7">
      <path d="M 513.5 279.0 L 570.5 295.0 Q 583.5 299.0 581.5 308.0 Q 579.5 317.0 569.5 321.0 Q 547.5 323.0 544.0 323.0 Q 540.5 323.0 508.5 318.0 L 458.5 305.0 L 439.5 299.0 Q 425.5 294.0 393.5 288.0 L 371.5 284.0 Q 360.5 283.0 354.5 277.0 Q 349.5 271.0 367.0 257.5 Q 384.5 244.0 407.5 245.0 Q 413.5 246.0 469.5 267.0 L 513.5 279.0 Z" fill="lightgray"></path>
      </clipPath>
      <path clip-path="url(#make-me-a-hanzi-clip-7)" d="M 361.5 274.0 L 401.5 267.0 L 520.5 302.0 L 570.5 307.0 " fill="none" id="make-me-a-hanzi-animation-7" stroke-dasharray="343 686" stroke-linecap="round"></path>

      <clipPath id="make-me-a-hanzi-clip-8">
      <path d="M 469.5 267.0 L 492.5 184.0 Q 494.5 178.0 498.5 174.0 Q 503.5 171.0 507.5 171.0 Q 520.5 173.0 518.5 205.0 L 513.5 279.0 L 508.5 318.0 L 507.5 357.0 L 507.5 380.0 Q 507.5 398.0 492.5 404.0 L 457.5 413.0 Q 429.5 420.0 426.0 413.5 Q 422.5 407.0 421.5 402.5 Q 420.5 398.0 428.5 386.0 L 438.5 365.0 L 458.5 305.0 L 469.5 267.0 Z" fill="lightgray"></path>
      </clipPath>
      <path clip-path="url(#make-me-a-hanzi-clip-8)" d="M 434.5 404.0 L 472.5 373.0 L 505.5 181.0 " fill="none" id="make-me-a-hanzi-animation-8" stroke-dasharray="372 744" stroke-linecap="round"></path>

      <clipPath id="make-me-a-hanzi-clip-9">
      <path d="M 824.5 301.0 L 878.5 304.0 L 918.5 307.0 L 937.5 307.0 Q 944.5 307.0 949.5 312.0 Q 951.5 318.0 947.5 323.0 Q 925.5 347.0 899.5 347.0 L 876.5 344.0 L 836.5 340.0 L 779.5 331.0 L 744.5 327.0 L 702.5 323.0 L 686.5 323.0 Q 679.5 323.0 679.5 317.0 Q 678.5 310.0 686.5 303.0 Q 715.5 285.0 733.5 285.0 L 771.5 294.0 L 824.5 301.0 Z" fill="lightgray"></path>
      </clipPath>
      <path clip-path="url(#make-me-a-hanzi-clip-9)" d="M 689.5 313.0 L 730.5 305.0 L 903.5 327.0 L 940.5 316.0 " fill="none" id="make-me-a-hanzi-animation-9" stroke-dasharray="383 766" stroke-linecap="round"></path>

      <clipPath id="make-me-a-hanzi-clip-10">
      <path d="M 771.5 294.0 L 765.5 257.0 L 756.5 225.0 L 750.5 200.0 Q 745.5 184.0 752.5 182.5 Q 759.5 181.0 766.5 195.0 L 776.5 211.0 Q 786.5 225.0 789.5 232.0 L 824.5 301.0 L 836.5 340.0 L 851.5 375.0 L 861.5 394.0 Q 872.5 414.0 860.5 421.0 Q 846.5 433.0 833.5 440.0 Q 800.5 462.0 786.5 448.0 Q 783.5 443.0 783.5 440.0 L 787.5 404.0 Q 786.5 399.0 786.5 385.0 L 779.5 331.0 L 771.5 294.0 Z" fill="lightgray"></path>
      </clipPath>
      <path clip-path="url(#make-me-a-hanzi-clip-10)" d="M 797.5 439.0 L 824.5 403.0 L 799.5 305.0 L 754.5 188.0 " fill="none" id="make-me-a-hanzi-animation-10" stroke-dasharray="399 798" stroke-linecap="round"></path>

      <clipPath id="make-me-a-hanzi-clip-11">
      <path d="M 597.5 139.0 L 520.5 130.0 Q 480.5 127.0 463.5 124.0 L 436.5 118.0 Q 421.5 116.0 420.5 112.5 Q 419.5 109.0 422.5 104.0 Q 425.5 99.0 438.5 95.0 L 460.5 86.0 Q 480.5 81.0 488.5 81.0 Q 496.5 81.0 510.0 85.5 Q 523.5 90.0 546.5 91.5 Q 569.5 93.0 595.5 99.0 L 645.5 103.0 L 700.5 107.0 L 741.5 109.0 L 775.5 109.0 L 800.5 112.0 Q 825.5 117.0 804.5 135.0 Q 792.5 144.0 775.5 152.0 Q 758.5 160.0 749.5 161.0 Q 740.5 162.0 726.5 159.0 L 683.5 152.0 L 667.5 150.0 Q 654.5 148.0 647.5 147.0 L 597.5 139.0 Z" fill="lightgray"></path>
      </clipPath>
      <path clip-path="url(#make-me-a-hanzi-clip-11)" d="M 426.5 109.0 L 490.5 104.0 L 744.5 135.0 L 802.5 123.0 " fill="none" id="make-me-a-hanzi-animation-11" stroke-dasharray="507 1014" stroke-linecap="round"></path>

      <clipPath id="make-me-a-hanzi-clip-12">
      <path d="M 662.5 531.0 L 670.5 566.0 L 679.5 586.0 Q 681.5 599.0 680.5 603.0 Q 679.5 607.0 669.5 614.0 Q 658.5 621.0 652.5 623.0 L 626.5 635.0 C 599.5 648.0 560.5 646.0 573.5 619.0 L 578.5 609.0 Q 585.5 595.0 586.5 590.0 L 588.5 567.0 L 593.5 548.0 L 593.5 523.0 L 597.5 481.0 L 597.5 139.0 L 595.5 99.0 L 595.5 -5.0 C 595.5 -35.0 645.5 -31.0 645.5 -1.0 L 645.5 103.0 L 647.5 147.0 L 660.5 488.0 L 662.5 531.0 Z" fill="lightgray"></path>
      </clipPath>
      <path clip-path="url(#make-me-a-hanzi-clip-12)" d="M 581.5 617.0 L 623.5 595.0 L 630.5 585.0 L 620.5 22.0 L 601.5 2.0 " fill="none" id="make-me-a-hanzi-animation-12" stroke-dasharray="778 1556" stroke-linecap="round"></path>

      <clipPath id="make-me-a-hanzi-clip-13">
      <path d="M 595.5 -5.0 L 536.5 -14.0 L 473.5 -21.0 Q 460.5 -23.0 425.5 -24.0 L 392.5 -25.0 Q 369.5 -27.0 368.5 -31.0 Q 365.5 -35.0 367.0 -40.5 Q 368.5 -46.0 391.5 -59.0 L 420.5 -73.0 Q 434.5 -75.0 447.5 -75.0 Q 460.5 -75.0 499.0 -65.5 Q 537.5 -56.0 576.0 -51.0 Q 614.5 -46.0 684.0 -43.5 Q 753.5 -41.0 785.5 -42.0 L 855.5 -43.0 L 880.5 -43.0 Q 902.5 -43.0 905.0 -35.0 Q 907.5 -27.0 896.0 -16.0 Q 884.5 -5.0 873.5 1.0 Q 833.5 19.0 818.5 19.0 Q 803.5 19.0 775.5 13.0 Q 747.5 7.0 708.5 5.0 L 645.5 -1.0 L 595.5 -5.0 Z" fill="lightgray"></path>
      </clipPath>
      <path clip-path="url(#make-me-a-hanzi-clip-13)" d="M 375.5 -37.0 L 441.5 -50.0 L 591.5 -27.0 L 803.5 -12.0 L 854.5 -17.0 L 896.5 -32.0 " fill="none" id="make-me-a-hanzi-animation-13" stroke-dasharray="655 1310" stroke-linecap="round"></path>

      <clipPath id="make-me-a-hanzi-clip-14">
      <path d="M 1468.5 622.5 Q 1484.5 619.5 1493.0 642.0 Q 1501.5 664.5 1486.5 692.5 Q 1465.5 723.5 1408.5 724.5 Q 1347.5 724.5 1370.5 704.5 Q 1411.5 651.5 1468.5 622.5 Z" fill="lightgray"></path>
      </clipPath>
      <path clip-path="url(#make-me-a-hanzi-clip-14)" d="M 1373.5 713.5 L 1450.5 677.5 L 1470.5 643.5 " fill="none" id="make-me-a-hanzi-animation-14" stroke-dasharray="252 504" stroke-linecap="round"></path>

      <clipPath id="make-me-a-hanzi-clip-15">
      <path d="M 1662.5 804.5 Q 1664.5 787.5 1664.5 774.5 Q 1658.5 745.5 1629.0 704.0 Q 1599.5 662.5 1582.5 644.5 Q 1571.5 631.5 1602.5 642.5 Q 1644.5 670.5 1683.5 702.5 Q 1722.5 734.5 1750.5 754.5 Q 1758.5 767.5 1727.5 791.0 Q 1696.5 814.5 1680.5 818.5 Q 1660.5 820.5 1662.5 804.5 Z" fill="lightgray"></path>
      </clipPath>
      <path clip-path="url(#make-me-a-hanzi-clip-15)" d="M 1675.5 806.5 L 1700.5 764.5 L 1654.5 704.5 L 1592.5 640.5 " fill="none" id="make-me-a-hanzi-animation-15" stroke-dasharray="342 684" stroke-linecap="round"></path>

      <clipPath id="make-me-a-hanzi-clip-16">
      <path d="M 1564.5 558.5 Q 1630.5 568.5 1687.5 578.5 Q 1744.5 588.5 1774.5 598.5 Q 1807.5 611.5 1782.0 630.0 Q 1756.5 648.5 1704.5 638.5 Q 1620.5 613.5 1511.5 591.5 Q 1402.5 569.5 1312.5 560.5 Q 1289.5 554.5 1314.5 538.5 Q 1339.5 522.5 1374.5 526.5 Q 1416.5 530.5 1518.5 550.5 L 1564.5 558.5 Z" fill="lightgray"></path>
      </clipPath>
      <path clip-path="url(#make-me-a-hanzi-clip-16)" d="M 1312.5 549.5 L 1350.5 545.5 L 1408.5 551.5 L 1718.5 613.5 L 1778.5 616.5 " fill="none" id="make-me-a-hanzi-animation-16" stroke-dasharray="601 1202" stroke-linecap="round"></path>

      <clipPath id="make-me-a-hanzi-clip-17">
      <path d="M 1558.5 450.5 Q 1693.5 471.5 1754.5 490.5 Q 1782.5 500.5 1759.5 513.5 Q 1736.5 526.5 1692.5 518.5 Q 1635.5 505.5 1578.5 492.5 L 1504.5 484.5 Q 1425.5 466.5 1374.5 460.5 Q 1355.5 453.5 1376.5 441.5 Q 1397.5 429.5 1430.5 432.5 Q 1460.5 436.5 1494.5 444.5 L 1558.5 450.5 Z" fill="lightgray"></path>
      </clipPath>
      <path clip-path="url(#make-me-a-hanzi-clip-17)" d="M 1374.5 450.5 L 1445.5 452.5 L 1585.5 473.5 L 1703.5 499.5 L 1757.5 501.5 " fill="none" id="make-me-a-hanzi-animation-17" stroke-dasharray="515 1030" stroke-linecap="round"></path>

      <clipPath id="make-me-a-hanzi-clip-18">
      <path d="M 1514.5 350.5 Q 1602.5 364.5 1701.5 373.0 Q 1800.5 381.5 1892.5 386.5 Q 1932.5 393.5 1906.0 419.5 Q 1879.5 445.5 1828.5 438.5 Q 1704.5 411.5 1530.5 384.5 L 1472.5 378.5 Q 1394.5 363.5 1319.5 351.5 Q 1244.5 339.5 1200.5 336.5 Q 1174.5 330.5 1196.5 309.0 Q 1218.5 287.5 1256.5 294.5 Q 1354.5 320.5 1452.5 338.5 L 1514.5 350.5 Z" fill="lightgray"></path>
      </clipPath>
      <path clip-path="url(#make-me-a-hanzi-clip-18)" d="M 1199.5 322.5 L 1245.5 316.5 L 1467.5 360.5 L 1840.5 412.5 L 1900.5 404.5 " fill="none" id="make-me-a-hanzi-animation-18" stroke-dasharray="838 1676" stroke-linecap="round"></path>

      <clipPath id="make-me-a-hanzi-clip-19">
      <path d="M 1460.5 270.5 Q 1490.5 313.5 1514.5 350.5 L 1530.5 384.5 Q 1547.5 421.5 1558.5 450.5 L 1578.5 492.5 Q 1581.5 508.5 1596.5 522.5 Q 1601.5 537.5 1564.5 558.5 C 1539.5 574.5 1522.5 580.5 1518.5 550.5 Q 1515.5 521.5 1504.5 484.5 L 1494.5 444.5 Q 1484.5 411.5 1472.5 378.5 L 1452.5 338.5 Q 1337.5 144.5 1160.5 26.5 Q 1139.5 3.5 1166.5 8.5 Q 1329.5 79.5 1426.5 214.5 L 1460.5 270.5 Z" fill="lightgray"></path>
      </clipPath>
      <path clip-path="url(#make-me-a-hanzi-clip-19)" d="M 1582.5 526.5 L 1571.5 528.5 L 1550.5 519.5 L 1490.5 358.5 L 1382.5 196.5 L 1323.5 131.5 L 1276.5 91.5 L 1212.5 45.5 L 1159.5 16.5 " fill="none" id="make-me-a-hanzi-animation-19" stroke-dasharray="817 1634" stroke-linecap="round"></path>

      <clipPath id="make-me-a-hanzi-clip-20">
      <path d="M 1426.5 214.5 Q 1422.5 82.5 1398.5 -33.5 Q 1393.5 -74.5 1415.5 -103.5 Q 1437.5 -132.5 1450.5 -62.5 L 1454.5 -33.5 Q 1454.5 7.5 1460.5 46.5 L 1462.5 70.5 Q 1468.5 109.5 1468.5 146.5 L 1468.5 172.5 Q 1467.5 210.5 1470.5 242.5 C 1473.5 283.5 1429.5 306.5 1426.5 214.5 Z" fill="lightgray"></path>
      </clipPath>
      <path clip-path="url(#make-me-a-hanzi-clip-20)" d="M 1460.5 262.5 L 1446.5 205.5 L 1441.5 81.5 L 1424.5 -43.5 L 1426.5 -100.5 " fill="none" id="make-me-a-hanzi-animation-20" stroke-dasharray="494 988" stroke-linecap="round"></path>

      <clipPath id="make-me-a-hanzi-clip-21">
      <path d="M 1686.5 -48.5 Q 1699.5 -50.5 1711.5 -78.5 Q 1723.5 -105.5 1728.5 -126.5 Q 1737.5 -144.5 1761.5 -111.5 Q 1785.5 -78.5 1786.5 -19.5 Q 1778.5 90.5 1778.5 154.5 Q 1778.5 217.5 1810.5 256.5 Q 1819.5 276.5 1780.5 298.5 Q 1740.5 319.5 1706.5 314.5 Q 1656.5 298.5 1583.5 286.5 Q 1509.5 273.5 1460.5 270.5 C 1430.5 268.5 1440.5 237.5 1470.5 242.5 Q 1514.5 250.5 1584.5 258.5 Q 1654.5 265.5 1684.5 266.5 Q 1692.5 266.5 1706.5 259.5 Q 1720.5 251.5 1722.5 230.5 Q 1724.5 176.5 1725.5 102.5 Q 1725.5 28.5 1714.5 -21.5 Q 1710.5 -34.5 1687.5 -20.5 C 1659.5 -10.5 1663.5 -29.5 1686.5 -48.5 Z" fill="lightgray"></path>
      </clipPath>
      <path clip-path="url(#make-me-a-hanzi-clip-21)" d="M 1467.5 265.5 L 1498.5 259.5 L 1707.5 287.5 L 1734.5 280.5 L 1760.5 259.5 L 1751.5 171.5 L 1752.5 -12.5 L 1742.5 -51.5 L 1745.5 -80.5 L 1738.5 -122.5 " fill="none" id="make-me-a-hanzi-animation-21" stroke-dasharray="816 1632" stroke-linecap="round"></path>

      <clipPath id="make-me-a-hanzi-clip-22">
      <path d="M 1468.5 146.5 Q 1492.5 144.5 1508.5 143.5 Q 1524.5 142.5 1560.5 144.5 Q 1585.5 143.5 1646.5 160.5 Q 1670.5 171.5 1652.5 184.5 Q 1634.5 196.5 1598.5 192.5 Q 1570.5 188.5 1530.5 180.5 Q 1490.5 172.5 1468.5 172.5 C 1438.5 171.5 1438.5 148.5 1468.5 146.5 Z" fill="lightgray"></path>
      </clipPath>
      <path clip-path="url(#make-me-a-hanzi-clip-22)" d="M 1474.5 166.5 L 1482.5 159.5 L 1513.5 159.5 L 1621.5 174.5 L 1647.5 172.5 " fill="none" id="make-me-a-hanzi-animation-22" stroke-dasharray="305 610" stroke-linecap="round"></path>

      <clipPath id="make-me-a-hanzi-clip-23">
      <path d="M 1460.5 46.5 Q 1495.5 36.5 1546.5 42.5 Q 1564.5 41.5 1593.5 45.5 Q 1621.5 49.5 1642.5 58.5 Q 1668.5 69.5 1650.5 83.5 Q 1631.5 97.5 1598.5 90.5 Q 1504.5 71.5 1462.5 70.5 C 1432.5 69.5 1431.5 54.5 1460.5 46.5 Z" fill="lightgray"></path>
      </clipPath>
      <path clip-path="url(#make-me-a-hanzi-clip-23)" d="M 1467.5 64.5 L 1481.5 56.5 L 1644.5 71.5 " fill="none" id="make-me-a-hanzi-animation-23" stroke-dasharray="308 616" stroke-linecap="round"></path>

      <clipPath id="make-me-a-hanzi-clip-24">
      <path d="M 1450.5 -62.5 Q 1529.5 -56.5 1686.5 -48.5 C 1716.5 -46.5 1713.5 -34.5 1687.5 -20.5 Q 1664.5 -6.5 1632.5 -9.5 Q 1589.5 -16.5 1540.5 -23.5 Q 1491.5 -31.5 1454.5 -33.5 C 1424.5 -35.5 1420.5 -64.5 1450.5 -62.5 Z" fill="lightgray"></path>
      </clipPath>
      <path clip-path="url(#make-me-a-hanzi-clip-24)" d="M 1455.5 -55.5 L 1474.5 -45.5 L 1640.5 -29.5 L 1669.5 -31.5 L 1675.5 -41.5 " fill="none" id="make-me-a-hanzi-animation-24" stroke-dasharray="357 714" stroke-linecap="round"></path>

</g>
</svg>
